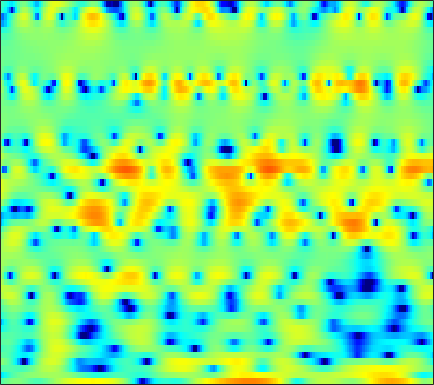

Values plotted in this chart, from the file beside it:
-1.9149, -1.453, -0.94754, -0.54375, -0.31549, -0.094732, 0.034039, 0.081977, 0.014654, -0.13272, -0.36029, -0.62844, -0.95286, -1.337, -1.6175, -1.9503, -2.1443, -2.2018, -2.0864, -1.7858, -1.3468, -0.95707, -0.39872, 0.18029
-6.39, -5.435, -4.337, -3.426, -2.842, -2.182, -1.638, -1.3, -0.9172, -0.5966, -0.3246, -0.1578, 0.03207, 0.2135, 0.3381, 0.4877, 0.6308, 0.7471, 0.8843, 1.011, 1.133, 1.213, 1.293, 1.347
-1.91, -1.805, -1.731, -1.734, -1.775, -1.887, -2.058, -2.214, -2.367, -2.43, -2.376, -2.225, -1.864, -1.367, -0.9484, -0.3322, 0.2642, 0.6795, 1.193, 1.619, 1.943, 2.122, 2.255, 2.261
0.2679, 0.008562, -0.4777, -1.131, -1.756, -2.816, -4.238, -5.633, -8.23, -12.29, -20.81, -26.28, -13.72, -8.51, -5.982, -3.479, -1.595, -0.4546, 0.7831, 1.739, 2.479, 2.898, 3.279, 3.473
-1.556, -1.576, -1.728, -2.006, -2.326, -2.882, -3.539, -4.078, -4.787, -5.418, -5.774, -5.841, -5.588, -5.001, -4.348, -3.325, -2.228, -1.396, -0.3291, 0.6223, 1.471, 2.005, 2.585, 2.994
-2.758, -2.285, -1.97, -1.894, -2.024, -2.419, -3.046, -3.701, -4.782, -6.164, -7.902, -9.427, -11.32, -11.85, -10.7, -8.089, -5.505, -3.813, -1.853, -0.2695, 1.013, 1.793, 2.63, 3.25
-1.733, -1.475, -1.281, -1.26, -1.361, -1.644, -2.109, -2.578, -3.38, -4.386, -5.542, -6.426, -7.374, -7.587, -7.033, -5.644, -3.953, -2.708, -1.173, 0.138, 1.232, 1.902, 2.601, 3.099
-1.989, -1.903, -1.788, -1.718, -1.69, -1.726, -1.846, -1.968, -2.174, -2.383, -2.563, -2.649, -2.646, -2.474, -2.226, -1.732, -1.11, -0.5835, 0.1391, 0.8386, 1.472, 1.881, 2.321, 2.612
-4.775, -4.17, -3.406, -2.787, -2.447, -2.168, -2.077, -2.148, -2.353, -2.686, -3.068, -3.31, -3.499, -3.412, -3.131, -2.479, -1.615, -0.888, 0.08053, 0.9849, 1.764, 2.251, 2.755, 3.069
-8.39, -6.207, -4.233, -2.955, -2.335, -1.887, -1.824, -2.061, -2.721, -3.894, -5.71, -7.698, -11.66, -16.51, -14.44, -8.897, -5.084, -3.005, -0.8746, 0.7256, 1.93, 2.618, 3.301, 3.725
-3.574, -2.99, -2.208, -1.577, -1.219, -0.9725, -0.9758, -1.141, -1.623, -2.339, -3.299, -4.099, -5.018, -5.457, -5.168, -4.15, -2.695, -1.617, -0.2876, 0.8264, 1.714, 2.232, 2.721, 3.003
-2.151, -1.55, -0.8794, -0.3317, -0.03477, 0.1944, 0.252, 0.1709, -0.04274, -0.3898, -0.765, -1.033, -1.302, -1.394, -1.333, -1.045, -0.5983, -0.1725, 0.4141, 0.9662, 1.424, 1.663, 1.852, 1.838
-1.261, -0.2284, 0.7896, 1.46, 1.758, 1.932, 1.842, 1.64, 1.16, 0.5007, -0.3304, -1.01, -1.893, -2.521, -2.667, -2.396, -1.666, -0.9815, -0.0742, 0.7205, 1.282, 1.563, 1.673, 1.514
1.679, 2.222, 2.754, 3.055, 3.132, 3.062, 2.765, 2.365, 1.578, 0.3913, -1.31, -3.108, -6.66, -13.4, -27.13, -12.1, -6.189, -3.636, -1.377, 0.07994, 0.9865, 1.367, 1.538, 1.352
2.587, 2.465, 2.274, 2.071, 1.928, 1.747, 1.537, 1.346, 0.9825, 0.453, -0.2904, -0.9481, -1.911, -2.686, -2.944, -2.672, -1.943, -1.284, -0.5235, 0.02005, 0.2967, 0.3551, 0.2346, -0.05335
1.969, 1.018, -0.3491, -1.577, -2.119, -2.091, -1.364, -0.6508, 0.2297, 0.9183, 1.365, 1.573, 1.718, 1.774, 1.77, 1.746, 1.663, 1.543, 1.265, 0.8045, 0.1262, -0.5181, -1.53, -2.551
1.382, -0.3826, -3.737, -9.341, -16.52, -11.27, -5.21, -2.567, -0.1966, 1.358, 2.409, 2.942, 3.415, 3.652, 3.701, 3.592, 3.298, 2.941, 2.247, 1.246, -0.1526, -1.573, -4.211, -8.395
1.392, 0.6186, -0.4003, -1.242, -1.575, -1.545, -1.02, -0.4588, 0.3217, 1.03, 1.588, 1.905, 2.177, 2.293, 2.274, 2.129, 1.831, 1.511, 0.9337, 0.1877, -0.7463, -1.56, -2.738, -3.879
1.33, 1.114, 0.8376, 0.6245, 0.5115, 0.4546, 0.4883, 0.5504, 0.6612, 0.763, 0.8303, 0.8444, 0.8158, 0.7187, 0.6165, 0.4269, 0.1905, -0.02186, -0.3288, -0.6654, -1.018, -1.276, -1.583, -1.81
1.294, 1.335, 1.37, 1.378, 1.365, 1.329, 1.249, 1.166, 1.008, 0.7961, 0.5245, 0.295, -0.04959, -0.3967, -0.6503, -0.9452, -1.174, -1.293, -1.385, -1.419, -1.403, -1.372, -1.313, -1.227
1.306, 1.597, 1.93, 2.155, 2.259, 2.288, 2.193, 2.033, 1.685, 1.188, 0.5312, -0.05787, -0.9586, -1.909, -2.595, -3.294, -3.607, -3.561, -3.214, -2.701, -2.177, -1.821, -1.415, -1.096
0.9913, 1.667, 2.39, 2.937, 3.214, 3.405, 3.392, 3.23, 2.812, 2.099, 1.082, 0.02343, -1.819, -4.398, -6.974, -11.33, -12.87, -10.22, -6.733, -4.432, -2.944, -2.21, -1.609, -1.282
-0.4269, 0.6579, 1.829, 2.7, 3.193, 3.62, 3.807, 3.796, 3.538, 3.018, 2.18, 1.344, -0.1197, -2.01, -3.628, -5.647, -6.235, -5.52, -3.992, -2.703, -1.984, -1.808, -2.054, -2.756
-2.704, -1.585, -0.2519, 0.8108, 1.461, 2.113, 2.517, 2.679, 2.715, 2.601, 2.305, 2.037, 1.605, 1.152, 0.8713, 0.5767, 0.4617, 0.504, 0.5579, 0.5416, 0.2051, -0.3687, -1.718, -4.163
-7.918, -6.038, -4.14, -2.728, -2.065, -1.39, -1.028, -0.8536, -0.6649, -0.5931, -0.5072, -0.467, -0.3563, -0.07797, 0.1951, 0.7308, 1.276, 1.69, 2.134, 2.345, 2.344, 2.128, 1.54, 0.7492
-9.334, -7.9, -6.838, -6.658, -6.9, -7.682, -8.187, -8.16, -7.774, -7.462, -7.584, -7.91, -8.345, -7.815, -6.391, -4.043, -1.813, -0.461, 0.9544, 2.007, 2.692, 3.028, 3.259, 3.331
-2.956, -3.764, -5.114, -7.249, -9.657, -15.1, -31.56, -20.89, -13.97, -11.48, -11.35, -12.56, -16.18, -17.12, -12.31, -7.111, -3.581, -1.655, 0.3031, 1.717, 2.684, 3.204, 3.683, 3.906
1.388, 0.4767, -0.8953, -2.361, -3.534, -5.063, -6.062, -6.34, -6.245, -5.901, -5.582, -5.4, -5.09, -4.415, -3.598, -2.318, -0.9423, 0.02612, 1.12, 1.983, 2.644, 2.971, 3.229, 3.293
3.326, 2.667, 1.786, 0.9258, 0.3272, -0.364, -0.8996, -1.204, -1.454, -1.578, -1.575, -1.483, -1.282, -1.026, -0.7801, -0.3774, 0.04943, 0.3514, 0.7195, 0.9879, 1.153, 1.203, 1.155, 0.9841
3.793, 3.288, 2.666, 2.085, 1.696, 1.278, 0.901, 0.6739, 0.4385, 0.2469, 0.07105, -0.02574, -0.1143, -0.2135, -0.2753, -0.3416, -0.4246, -0.5143, -0.6566, -0.8388, -1.096, -1.292, -1.561, -1.854
3.675, 3.14, 2.579, 2.227, 2.069, 1.915, 1.815, 1.739, 1.59, 1.395, 1.145, 0.898, 0.517, 0.1452, -0.1439, -0.5664, -1.007, -1.351, -1.901, -2.558, -3.326, -3.983, -4.827, -5.365
1.982, 0.903, 0.3459, 0.7679, 1.365, 2.117, 2.689, 2.925, 2.992, 2.799, 2.388, 1.943, 1.19, 0.3518, -0.2801, -1.03, -1.612, -1.959, -2.447, -3.214, -4.467, -5.992, -9.382, -15.86
-3.457, -11.96, -11.1, -3.181, -0.402, 1.78, 2.951, 3.381, 3.528, 3.222, 2.449, 1.563, -0.03422, -2.241, -4.268, -6.63, -6.834, -5.749, -4.07, -3.013, -2.776, -2.99, -3.586, -4.094
1.655, 0.5759, -0.08105, 0.07533, 0.4322, 0.9418, 1.258, 1.351, 1.188, 0.6778, -0.1897, -1.124, -2.859, -5.366, -7.87, -11.49, -11.04, -8.369, -5.364, -3.26, -1.861, -1.141, -0.4907, 0.08425
2.439, 1.621, 0.7568, 0.1901, -0.08405, -0.3211, -0.4937, -0.6656, -1.018, -1.515, -2.102, -2.556, -3.163, -3.68, -3.903, -3.874, -3.378, -2.776, -1.792, -0.7895, 0.1062, 0.6321, 1.142, 1.483
1.06, -0.3311, -1.932, -2.803, -2.864, -2.594, -2.368, -2.439, -2.853, -3.597, -4.535, -5.095, -5.093, -4.154, -3.159, -1.768, -0.4592, 0.4311, 1.463, 2.265, 2.817, 3.082, 3.241, 3.109
-1.188, -4.726, -13.59, -17.77, -9.482, -5.279, -3.551, -3.157, -3.648, -5.445, -9.306, -15.73, -19.28, -7.98, -4.17, -0.8874, 1.327, 2.546, 3.731, 4.505, 4.917, 4.999, 4.798, 4.215
-0.005233, -1.302, -2.797, -3.488, -3.374, -2.821, -2.357, -2.224, -2.416, -2.988, -3.675, -3.979, -3.671, -2.463, -1.276, 0.2871, 1.621, 2.435, 3.255, 3.772, 3.995, 3.952, 3.591, 2.889
0.4504, 0.0232, -0.4654, -0.8136, -0.9775, -1.086, -1.126, -1.15, -1.186, -1.201, -1.167, -1.07, -0.7953, -0.368, 0.02634, 0.5972, 1.143, 1.497, 1.861, 2.075, 2.113, 2.021, 1.736, 1.248
0.2722, 0.1135, -0.0846, -0.2413, -0.3339, -0.4179, -0.4616, -0.4688, -0.4432, -0.3796, -0.2811, -0.1853, -0.02168, 0.1719, 0.3323, 0.5504, 0.752, 0.8702, 0.9786, 1.011, 0.957, 0.8632, 0.6717, 0.399
0.02758, -0.02259, -0.09922, -0.1677, -0.1962, -0.2083, -0.1736, -0.1321, -0.05018, 0.04503, 0.1512, 0.2374, 0.3491, 0.4445, 0.5021, 0.5468, 0.5568, 0.5437, 0.4948, 0.4213, 0.3168, 0.2239, 0.08001, -0.07847
-0.1918, -0.2334, -0.2923, -0.3422, -0.3524, -0.3111, -0.2042, -0.08107, 0.1153, 0.3285, 0.5298, 0.657, 0.7755, 0.828, 0.815, 0.7332, 0.5797, 0.4338, 0.2061, -0.03162, -0.2419, -0.3742, -0.5017, -0.5579
-0.2938, -0.4431, -0.7014, -0.9489, -1.082, -1.082, -0.8509, -0.5152, 0.0449, 0.6328, 1.133, 1.405, 1.613, 1.645, 1.553, 1.297, 0.8961, 0.5065, -0.08626, -0.7257, -1.293, -1.597, -1.753, -1.62
0.09008, -0.367, -1.444, -2.935, -4.112, -4.953, -4.003, -2.546, -0.5259, 1.091, 2.215, 2.755, 3.108, 3.089, 2.872, 2.326, 1.503, 0.6786, -0.7125, -2.427, -4.354, -5.545, -6.048, -5.121
0.9667, 0.09881, -1.787, -4.673, -7.984, -13.76, -8.696, -4.216, -0.2908, 2.083, 3.425, 3.91, 3.968, 3.49, 2.903, 1.962, 0.9589, 0.07517, -1.611, -4.281, -8.878, -15.2, -19.11, -11.69
1.134, -0.6543, -3.523, -5.646, -5.426, -3.609, -1.245, 0.4558, 2.4, 3.703, 4.216, 4.009, 2.853, 0.5059, -2.172, -5.884, -5.238, -3.355, -1.922, -1.872, -2.812, -3.926, -5.852, -9.056
-0.3476, -2.525, -6.552, -10.12, -8.323, -4.227, -1.283, 0.2656, 1.677, 2.446, 2.565, 2.184, 1.014, -0.9964, -2.967, -5.2, -4.79, -3.381, -1.71, -0.7737, -0.4592, -0.5224, -0.8443, -1.167
-0.5564, -1.238, -2.005, -2.387, -2.307, -1.816, -1.097, -0.5558, 0.02496, 0.3786, 0.4671, 0.3655, 0.02345, -0.4504, -0.8076, -1.138, -1.216, -1.097, -0.8245, -0.5157, -0.2587, -0.11, 0.06378, 0.26
-0.5547, -0.7672, -0.9824, -1.093, -1.091, -0.991, -0.8121, -0.6525, -0.4537, -0.3017, -0.2234, -0.2097, -0.2494, -0.3246, -0.3841, -0.4298, -0.431, -0.3902, -0.299, -0.1718, -0.02701, 0.09046, 0.2591, 0.4393
-0.7034, -0.7684, -0.83, -0.8528, -0.8413, -0.7887, -0.7038, -0.6316, -0.5266, -0.428, -0.3493, -0.3032, -0.2564, -0.223, -0.2028, -0.1693, -0.1269, -0.08588, -0.01697, 0.06775, 0.1615, 0.2391, 0.3523, 0.4699
-0.9651, -0.9761, -0.9702, -0.9327, -0.8871, -0.8033, -0.7012, -0.6181, -0.5048, -0.3966, -0.295, -0.2281, -0.1483, -0.07888, -0.03101, 0.02411, 0.08048, 0.1212, 0.1797, 0.2397, 0.3039, 0.3526, 0.4164, 0.4824
-1.374, -1.361, -1.302, -1.197, -1.093, -0.9317, -0.7546, -0.6157, -0.4398, -0.2789, -0.1372, -0.04595, 0.05421, 0.1345, 0.1851, 0.2416, 0.291, 0.3264, 0.3697, 0.4091, 0.4456, 0.468, 0.4893, 0.5039
-2.088, -2.068, -1.941, -1.716, -1.495, -1.163, -0.8166, -0.5671, -0.2626, -0.005001, 0.1913, 0.3018, 0.4017, 0.4575, 0.4786, 0.5009, 0.5194, 0.5409, 0.5758, 0.6154, 0.6421, 0.6482, 0.6317, 0.5776
-3.64, -3.666, -3.374, -2.787, -2.247, -1.491, -0.7735, -0.2983, 0.2412, 0.6441, 0.9017, 0.9987, 1.016, 0.931, 0.8285, 0.6904, 0.6102, 0.6085, 0.6949, 0.8417, 0.98, 1.04, 1.019, 0.8586
-8.652, -9.022, -7.214, -4.861, -3.363, -1.719, -0.3871, 0.4552, 1.353, 1.978, 2.307, 2.334, 2.077, 1.51, 0.9378, 0.1061, -0.4566, -0.5034, -0.01565, 0.7959, 1.574, 1.972, 2.143, 1.858
-10.06, -10.97, -8.064, -5.513, -4.225, -2.737, -1.105, 0.2022, 1.779, 2.947, 3.536, 3.568, 2.993, 1.621, -0.07417, -3.64, -9.84, -11.44, -4.713, -0.4311, 2.104, 3.252, 3.988, 3.848
-2.598, -3.598, -5.036, -7.343, -10.44, -17.39, -10.33, -5.48, -1.626, 0.5371, 1.571, 1.75, 1.286, 0.09573, -1.211, -3.248, -4.842, -4.893, -3.209, -0.7852, 1.366, 2.614, 3.712, 4.123
-2.406, -2.874, -3.696, -4.85, -5.742, -6.145, -5.036, -3.63, -1.862, -0.677, -0.1719, -0.2633, -0.9675, -2.351, -3.814, -6.119, -7.871, -7.65, -5.454, -2.724, -0.3458, 1.104, 2.531, 3.449
